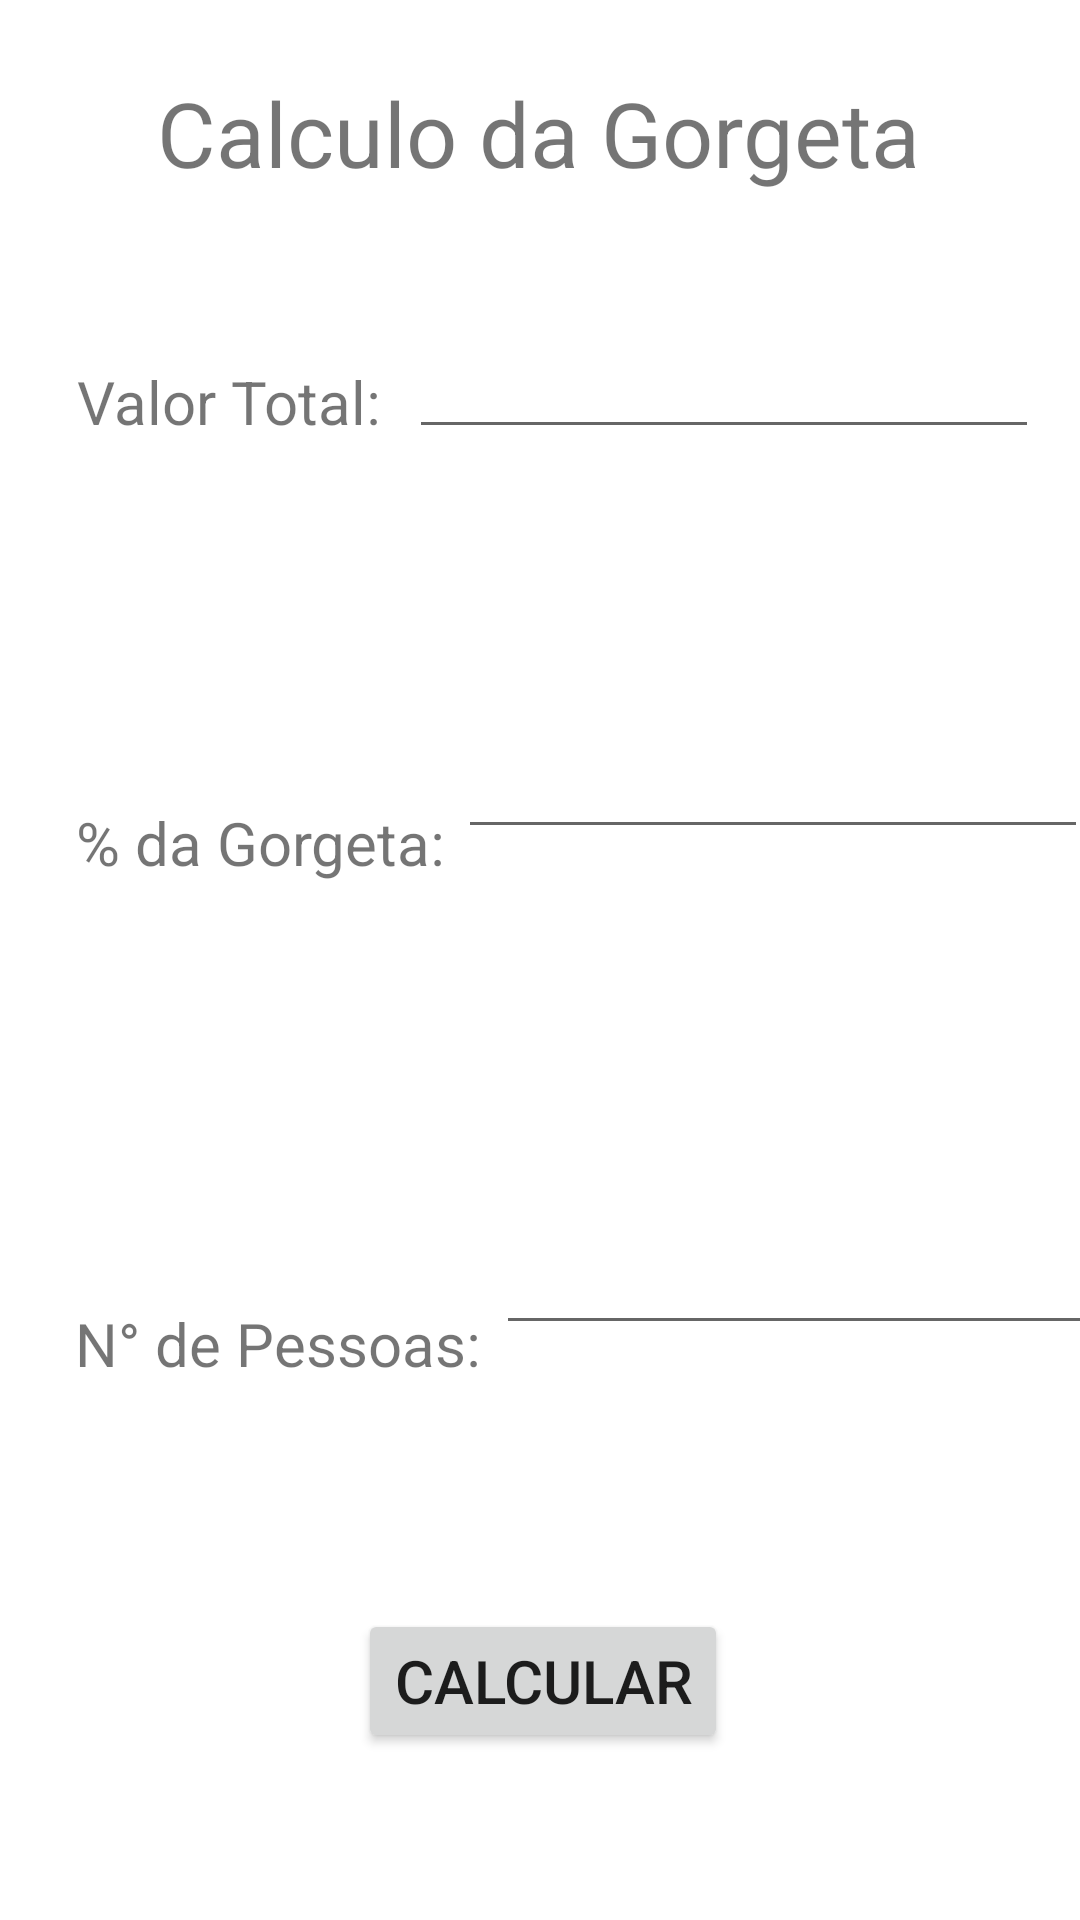

Write the Android layout XML for this screen, with the resource values it uses.
<!-- AndroidManifest.xml: application theme Theme.Gorgeta -->
<!-- res/layout/activity_main.xml -->
<?xml version="1.0" encoding="utf-8"?>
<androidx.constraintlayout.widget.ConstraintLayout xmlns:android="http://schemas.android.com/apk/res/android"
    xmlns:app="http://schemas.android.com/apk/res-auto"
    xmlns:tools="http://schemas.android.com/tools"
    android:layout_width="match_parent"
    android:layout_height="match_parent"
    tools:context=".MainActivity">

    <TextView
        android:id="@+id/textView"
        android:layout_width="wrap_content"
        android:layout_height="wrap_content"
        android:layout_marginTop="24dp"
        android:text="Calculo da Gorgeta"
        android:textSize="30sp"
        app:layout_constraintEnd_toEndOf="parent"
        app:layout_constraintHorizontal_bias="0.498"
        app:layout_constraintStart_toStartOf="parent"
        app:layout_constraintTop_toTopOf="parent" />

    <TextView
        android:id="@+id/textView2"
        android:layout_width="wrap_content"
        android:layout_height="wrap_content"
        android:layout_marginTop="56dp"
        android:text="Valor Total: "
        android:textSize="20sp"
        app:layout_constraintEnd_toEndOf="parent"
        app:layout_constraintHorizontal_bias="0.101"
        app:layout_constraintStart_toStartOf="parent"
        app:layout_constraintTop_toBottomOf="@+id/textView" />

    <EditText
        android:id="@+id/valor_total"
        android:layout_width="wrap_content"
        android:layout_height="wrap_content"
        android:layout_marginTop="44dp"
        android:ems="10"
        android:inputType="numberDecimal"
        android:textSize="18sp"
        app:layout_constraintEnd_toEndOf="parent"
        app:layout_constraintHorizontal_bias="0.238"
        app:layout_constraintStart_toEndOf="@+id/textView2"
        app:layout_constraintTop_toBottomOf="@+id/textView" />

    <TextView
        android:id="@+id/textView3"
        android:layout_width="wrap_content"
        android:layout_height="wrap_content"
        android:layout_marginTop="120dp"
        android:text="% da Gorgeta: "
        android:textSize="20sp"
        app:layout_constraintEnd_toEndOf="parent"
        app:layout_constraintHorizontal_bias="0.109"
        app:layout_constraintStart_toStartOf="parent"
        app:layout_constraintTop_toBottomOf="@+id/textView2" />

    <EditText
        android:id="@+id/porcentagem"
        android:layout_width="wrap_content"
        android:layout_height="wrap_content"
        android:layout_marginTop="92dp"
        android:ems="10"
        android:inputType="number"
        app:layout_constraintEnd_toEndOf="parent"
        app:layout_constraintHorizontal_bias="0.292"
        app:layout_constraintStart_toEndOf="@+id/textView3"
        app:layout_constraintTop_toBottomOf="@+id/valor_total" />

    <TextView
        android:id="@+id/textView4"
        android:layout_width="wrap_content"
        android:layout_height="wrap_content"
        android:layout_marginTop="140dp"
        android:text="N° de Pessoas: "
        android:textSize="20sp"
        app:layout_constraintEnd_toEndOf="parent"
        app:layout_constraintHorizontal_bias="0.114"
        app:layout_constraintStart_toStartOf="parent"
        app:layout_constraintTop_toBottomOf="@+id/textView3" />

    <EditText
        android:id="@+id/num_pessoas"
        android:layout_width="wrap_content"
        android:layout_height="wrap_content"
        android:layout_marginTop="124dp"
        android:ems="10"
        android:inputType="number"
        app:layout_constraintEnd_toEndOf="parent"
        app:layout_constraintHorizontal_bias="0.0"
        app:layout_constraintStart_toEndOf="@+id/textView4"
        app:layout_constraintTop_toBottomOf="@+id/porcentagem" />

    <Button
        android:id="@+id/btn_calcular"
        android:layout_width="wrap_content"
        android:layout_height="wrap_content"
        android:layout_marginTop="88dp"
        android:text="Calcular"
        android:textSize="20sp"
        app:layout_constraintEnd_toEndOf="parent"
        app:layout_constraintHorizontal_bias="0.504"
        app:layout_constraintStart_toStartOf="parent"
        app:layout_constraintTop_toBottomOf="@+id/num_pessoas" />
</androidx.constraintlayout.widget.ConstraintLayout>
<!-- resources referenced by this layout -->
<resources>
  <style name="Theme.Gorgeta" parent="Theme.MaterialComponents.DayNight.DarkActionBar">
          
          <item name="colorPrimary">@color/purple_500</item>
          <item name="colorPrimaryVariant">@color/purple_700</item>
          <item name="colorOnPrimary">@color/white</item>
          
          <item name="colorSecondary">@color/teal_200</item>
          <item name="colorSecondaryVariant">@color/teal_700</item>
          <item name="colorOnSecondary">@color/black</item>
          
          <item name="android:statusBarColor">?attr/colorPrimaryVariant</item>
          
      </style>
  <!-- not gathered from this repository: default colours our renderer supplied (Android Studio template values) -->
  <color name="purple_500">#FF6200EE</color>
  <color name="purple_700">#FF3700B3</color>
  <color name="teal_200">#FF03DAC5</color>
  <color name="teal_700">#FF018786</color>
  <color name="black">#FF000000</color>
  <color name="white">#FFFFFFFF</color>
</resources>
